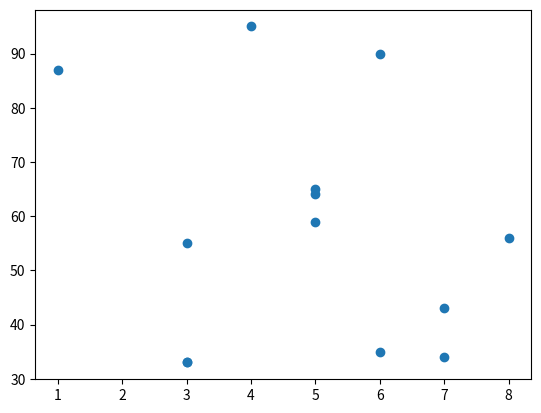

Recreate this plot in Python.
import matplotlib.pyplot as plt
import numpy as np
x=np.array([5,7,3,8,4,6,3,5,7,3,5,6,1])
y=np.array([59,34,33,56,95,35,33,65,43,55,64,90,87])
plt.scatter(x,y)
plt.show()
